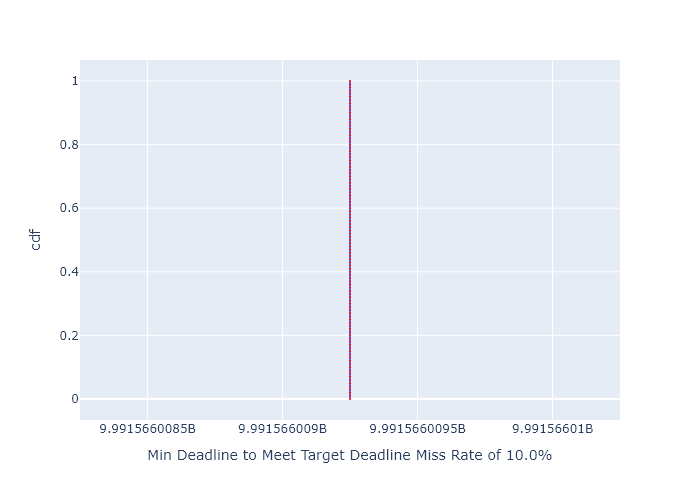

Data behind this chart, as committed beside it:
, cdf, Min Deadline to Meet Target Deadline Mis…
0, 0.0, 9991566009
1, 0.01, 9991566009
2, 0.02, 9991566009
3, 0.03, 9991566009
4, 0.04, 9991566009
5, 0.05, 9991566009
6, 0.06, 9991566009
7, 0.07, 9991566009
8, 0.08, 9991566009
9, 0.09, 9991566009
10, 0.1, 9991566009
11, 0.11, 9991566009
12, 0.12, 9991566009
13, 0.13, 9991566009
14, 0.14, 9991566009
15, 0.15, 9991566009
16, 0.16, 9991566009
17, 0.17, 9991566009
18, 0.18, 9991566009
19, 0.19, 9991566009
20, 0.2, 9991566009
21, 0.21, 9991566009
22, 0.22, 9991566009
23, 0.23, 9991566009
24, 0.24, 9991566009
25, 0.25, 9991566009
26, 0.26, 9991566009
27, 0.27, 9991566009
28, 0.28, 9991566009
29, 0.29, 9991566009
30, 0.3, 9991566009
31, 0.31, 9991566009
32, 0.32, 9991566009
33, 0.33, 9991566009
34, 0.34, 9991566009
35, 0.35, 9991566009
36, 0.36, 9991566009
37, 0.37, 9991566009
38, 0.38, 9991566009
39, 0.39, 9991566009
40, 0.4, 9991566009
41, 0.41, 9991566009
42, 0.42, 9991566009
43, 0.43, 9991566009
44, 0.44, 9991566009
45, 0.45, 9991566009
46, 0.46, 9991566009
47, 0.47, 9991566009
48, 0.48, 9991566009
49, 0.49, 9991566009
50, 0.5, 9991566009
51, 0.51, 9991566009
52, 0.52, 9991566009
53, 0.53, 9991566009
54, 0.54, 9991566009
55, 0.55, 9991566009
56, 0.56, 9991566009
57, 0.57, 9991566009
58, 0.58, 9991566009
59, 0.59, 9991566009
... 41 more rows
